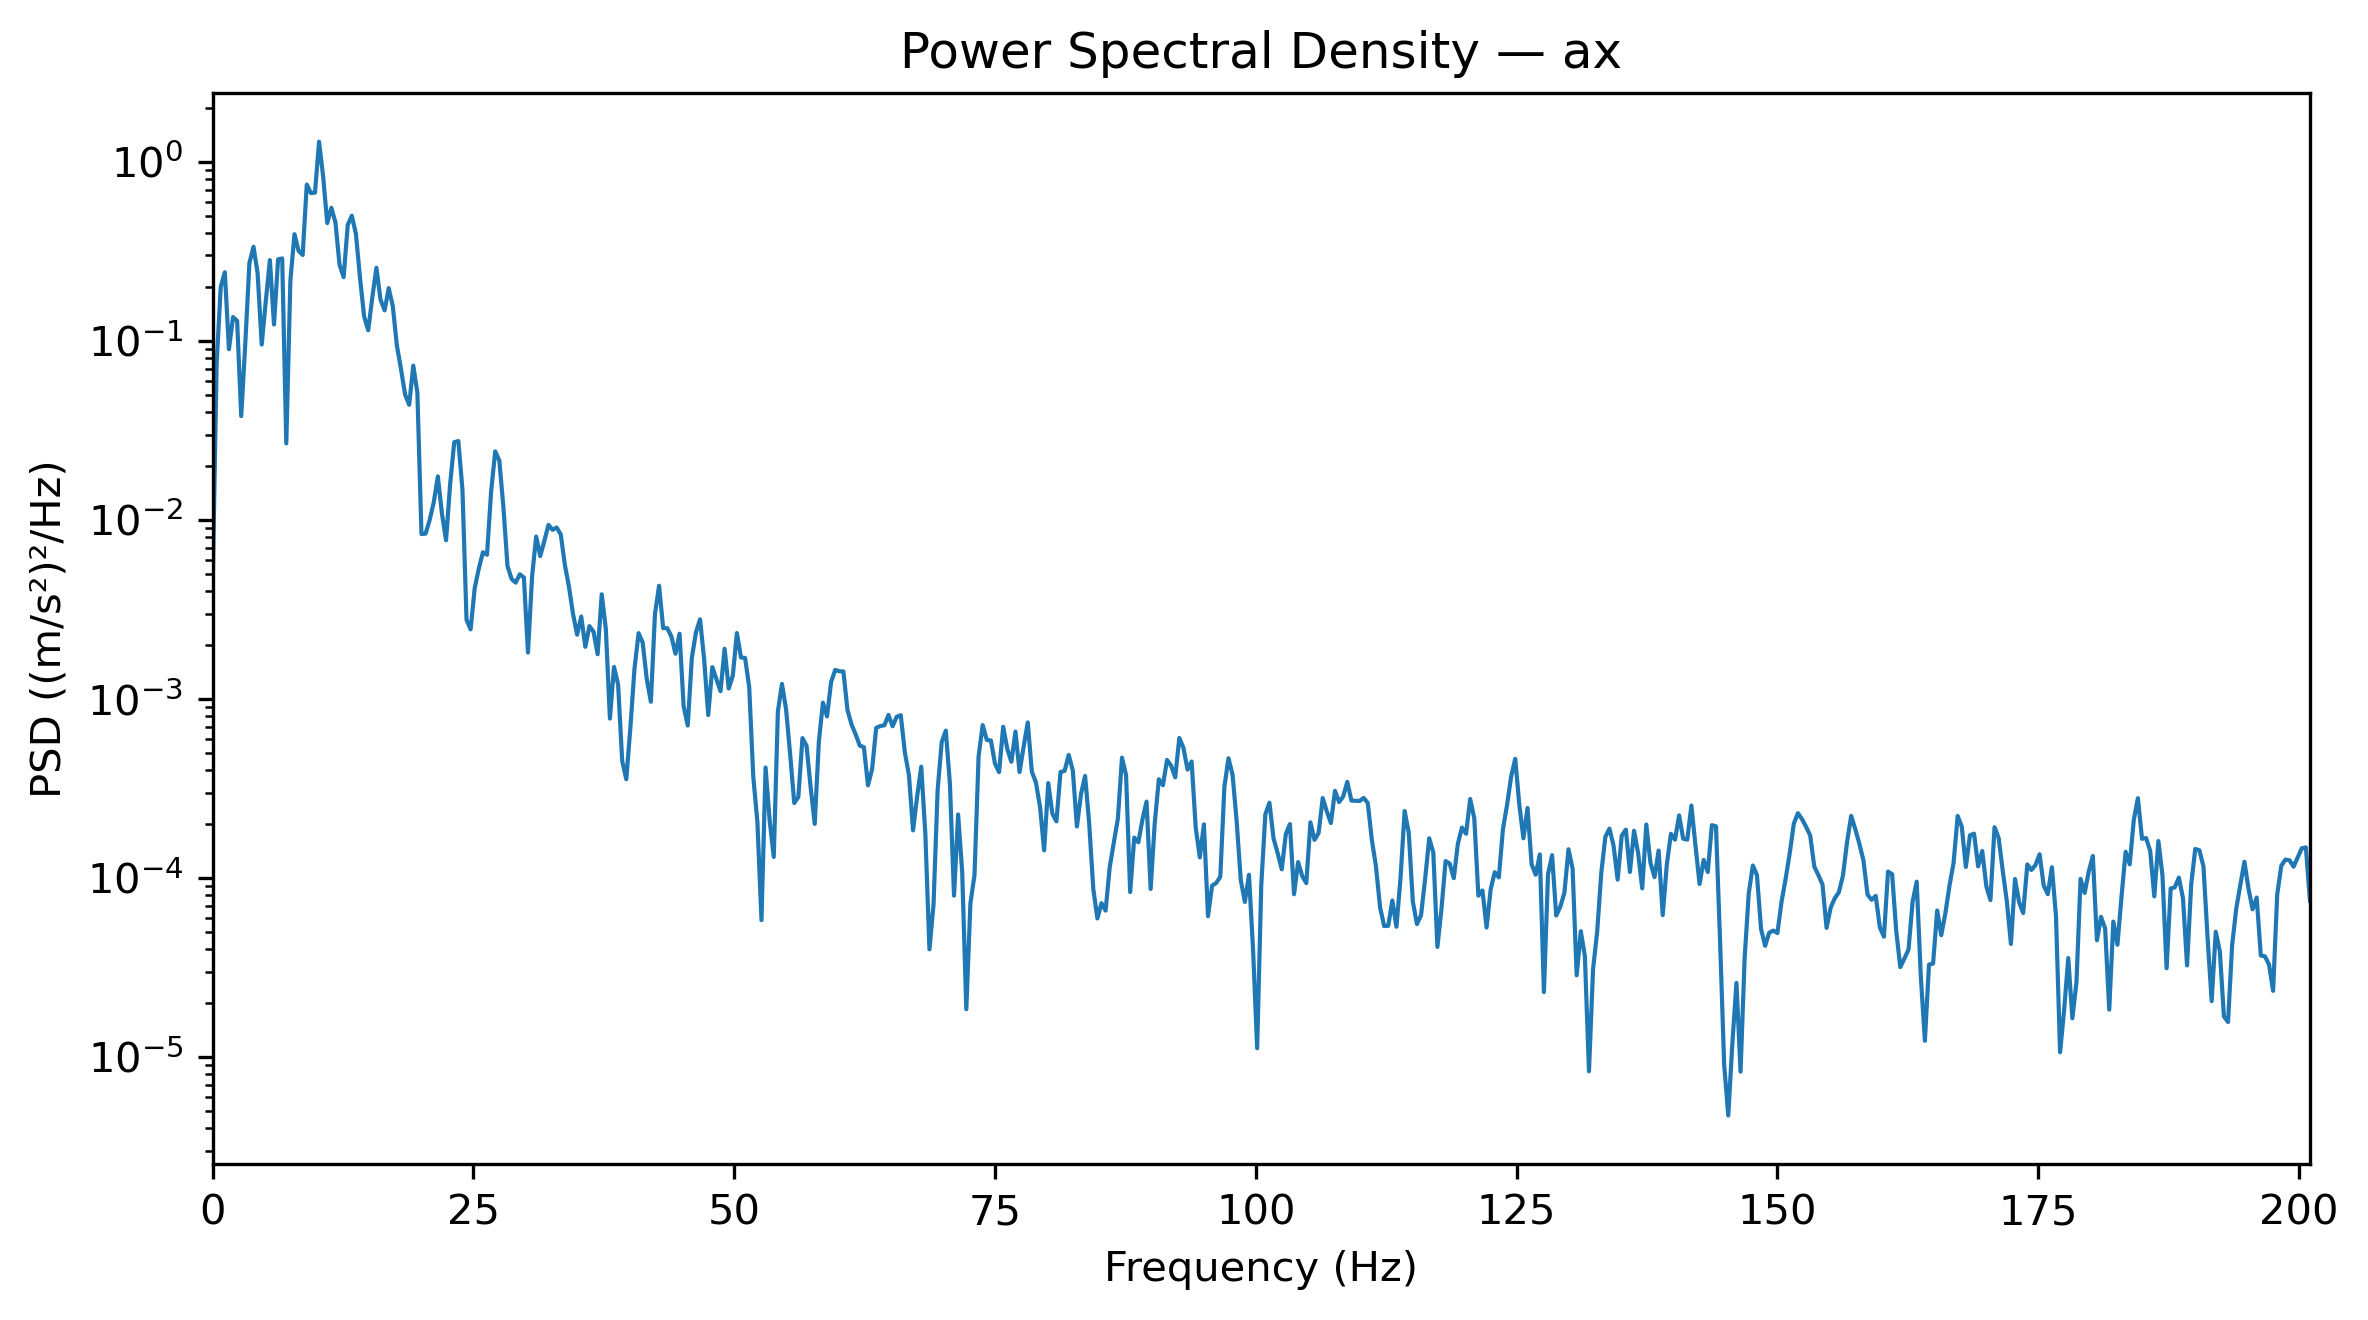

Values plotted in this chart, from the file beside it:
Frequency_Hz, PSD_(m_s2)^2_per_Hz
0.0, 0.003961
0.3927, 0.07521
0.7854, 0.2002
1.178, 0.2417
1.571, 0.0899
1.963, 0.1359
2.356, 0.1293
2.749, 0.03801
3.141, 0.09735
3.534, 0.2725
3.927, 0.3356
4.319, 0.2389
4.712, 0.09541
5.105, 0.1673
5.497, 0.2826
5.89, 0.1234
6.283, 0.2853
6.675, 0.2887
7.068, 0.02676
7.461, 0.2174
7.854, 0.3945
8.246, 0.3186
8.639, 0.3019
9.032, 0.747
9.424, 0.6697
9.817, 0.6724
10.21, 1.296
10.6, 0.8271
10.99, 0.4549
11.39, 0.5537
11.78, 0.4594
12.17, 0.2661
12.57, 0.227
12.96, 0.4437
13.35, 0.5001
13.74, 0.396
14.14, 0.2244
14.53, 0.137
14.92, 0.1148
15.31, 0.1752
15.71, 0.256
16.1, 0.1703
16.49, 0.1479
16.89, 0.1971
17.28, 0.1563
17.67, 0.09421
18.06, 0.06962
18.46, 0.05021
18.85, 0.04395
19.24, 0.07272
19.63, 0.05134
20.03, 0.008338
20.42, 0.008382
20.81, 0.009986
21.2, 0.01255
21.6, 0.0175
21.99, 0.01084
22.38, 0.0077
22.78, 0.01587
23.17, 0.02717
... 453 more rows
